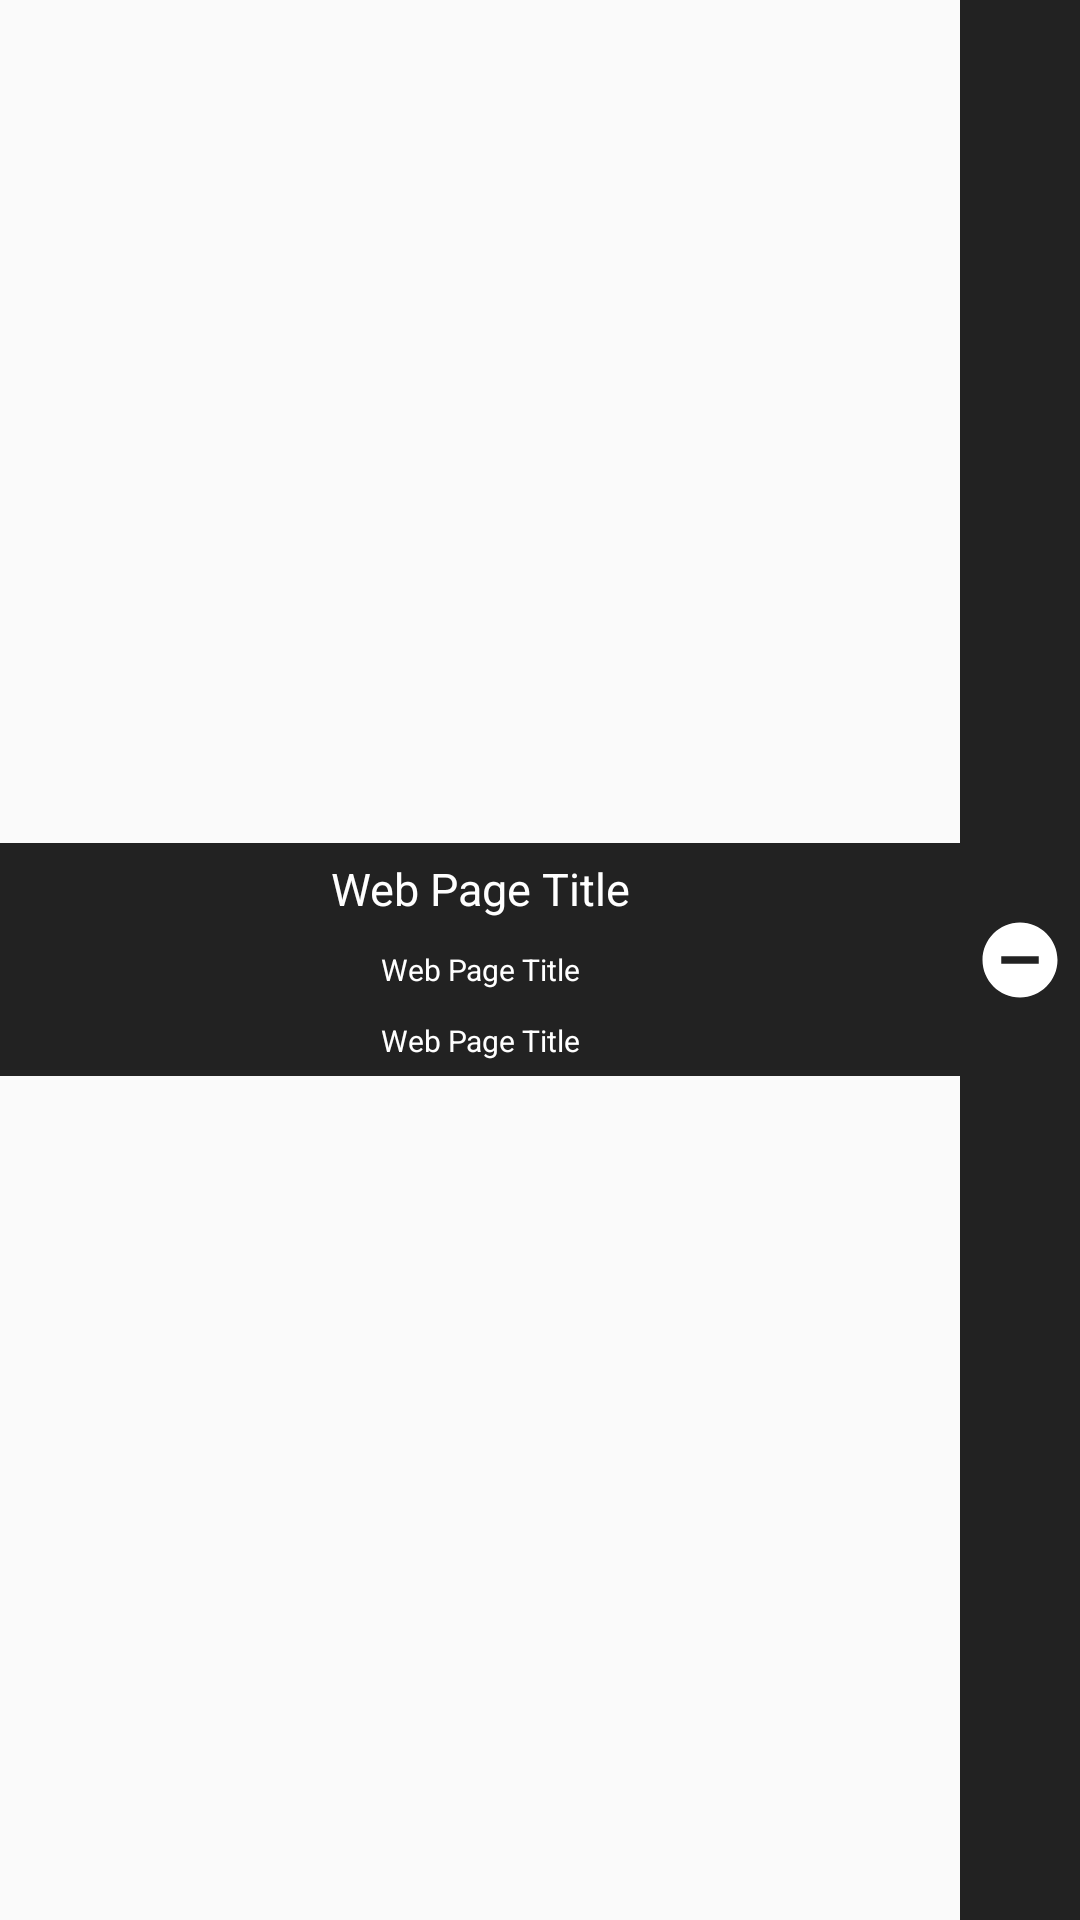

Layout XML and referenced resources for this Android screen:
<!-- AndroidManifest.xml: application theme Theme.Brusher -->
<!-- res/layout/hsview_single_item.xml -->
<?xml version="1.0" encoding="utf-8"?>
<LinearLayout xmlns:android="http://schemas.android.com/apk/res/android"
    android:layout_width="match_parent"
    android:layout_height="wrap_content"
    android:gravity="center_vertical"
    android:orientation="horizontal">


    <LinearLayout
        android:orientation="vertical"
        android:layout_weight="1"
        android:layout_width="0dp"
        android:layout_height="wrap_content">
        <TextView
            android:clickable="true"
            android:focusable="true"
            android:padding="5dp"
            android:textColor="@color/white"
            android:background="@drawable/ripple_effect"
            android:id="@+id/hsview_single_item_title"
            android:layout_width="match_parent"
            android:layout_height="wrap_content"
            android:gravity="center"
            android:text="Web Page Title"
            android:textSize="15sp" />

        <TextView

            android:clickable="true"
            android:focusable="true"
            android:padding="5dp"
            android:textColor="@color/white"
            android:background="@drawable/ripple_effect"
            android:id="@+id/hsview_single_item_subtitle"
            android:layout_width="match_parent"
            android:layout_height="wrap_content"
            android:gravity="center"
            android:text="Web Page Title"
            android:textSize="10sp" />


        <TextView

            android:clickable="true"
            android:focusable="true"
            android:padding="5dp"
            android:textColor="@color/white"
            android:background="@drawable/ripple_effect"
            android:id="@+id/hsview_single_item_date"
            android:layout_width="match_parent"
            android:layout_height="wrap_content"
            android:gravity="center"
            android:text="Web Page Title"
            android:textSize="10sp" />

    </LinearLayout>


    <ImageButton
        android:id="@+id/hsview_single_item_remove_btn"
        android:padding="5dp"
        android:background="@drawable/ripple_effect"
        android:src="@drawable/remove_icon"
        android:layout_width="wrap_content"
        android:layout_height="match_parent"/>

</LinearLayout>
<!-- resources referenced by this layout -->
<resources>
  <color name="white">#FFFFFFFF</color>
  <!-- drawable remove_icon (drawable) -->
  <vector xmlns:android="http://schemas.android.com/apk/res/android" android:height="30dp" android:tint="#FFFFFF" android:viewportHeight="24" android:viewportWidth="24" android:width="30dp">
        
      <path android:fillColor="@android:color/white" android:pathData="M12,2C6.48,2 2,6.48 2,12s4.48,10 10,10 10,-4.48 10,-10S17.52,2 12,2zM17,13L7,13v-2h10v2z"/>
      
  </vector>
  <!-- drawable ripple_effect (drawable) -->
  <?xml version="1.0" encoding="utf-8"?>
  <ripple xmlns:android="http://schemas.android.com/apk/res/android"
      android:color="?attr/colorControlHighlight">
      <item android:id="@android:id/background">
          <shape android:shape="rectangle">
              <solid android:color="@color/soft_black" />
          </shape>
      </item>
  </ripple>
  <style name="Theme.Brusher" parent="Base.Theme.Brusher" />
  <color name="soft_black">#222222</color>
  <style name="Base.Theme.Brusher" parent="Theme.AppCompat.DayNight.NoActionBar">
          
          
      </style>
</resources>
